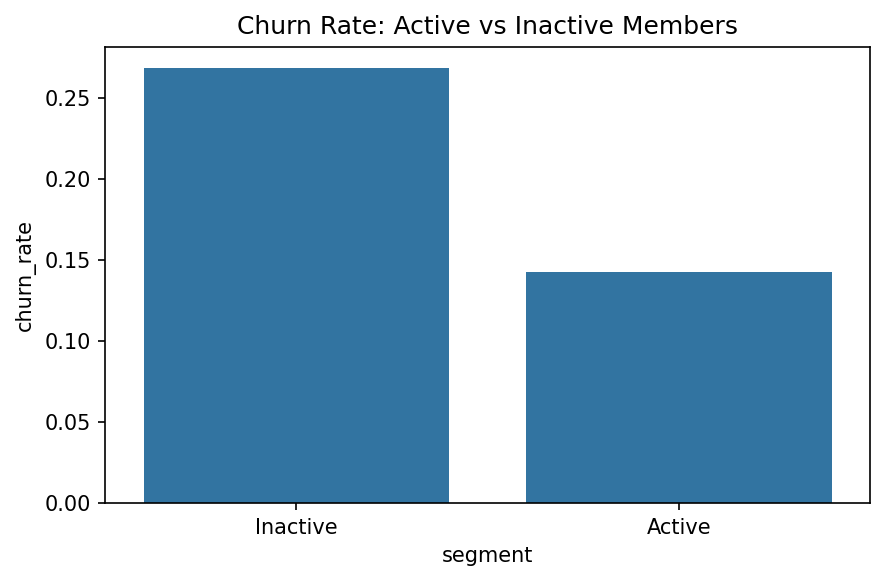

The file beside this chart, header and first rows:
active_member, churn_rate, customer_count, segment
0, 0.2685, 4849, Inactive
1, 0.1427, 5151, Active
